pico-8 play session: no input (idle)

[t = 1 s] idle ~1s (no d-pad/buttons)
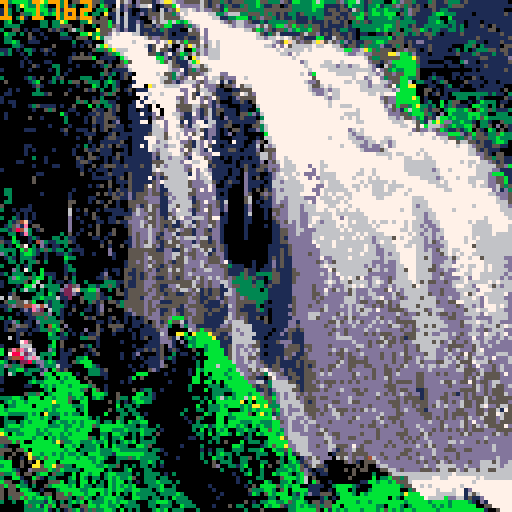
[t = 2 s] idle ~2s (no d-pad/buttons)
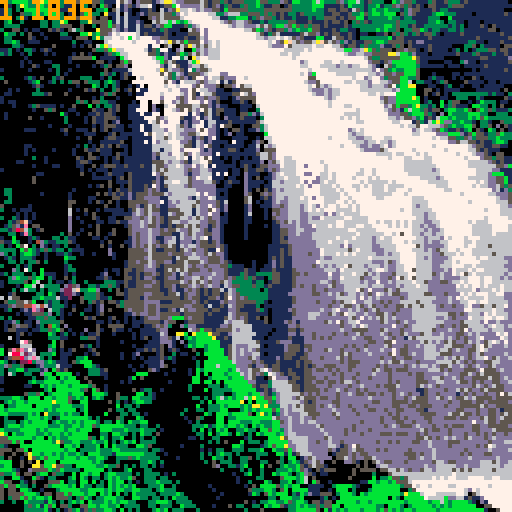
[t = 4 s] idle ~4s (no d-pad/buttons)
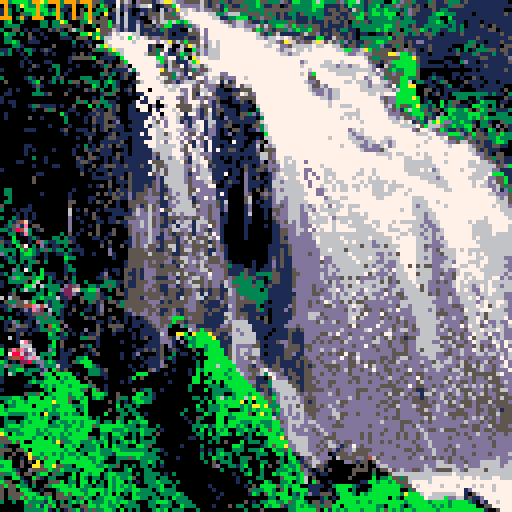
[t = 6 s] idle ~6s (no d-pad/buttons)
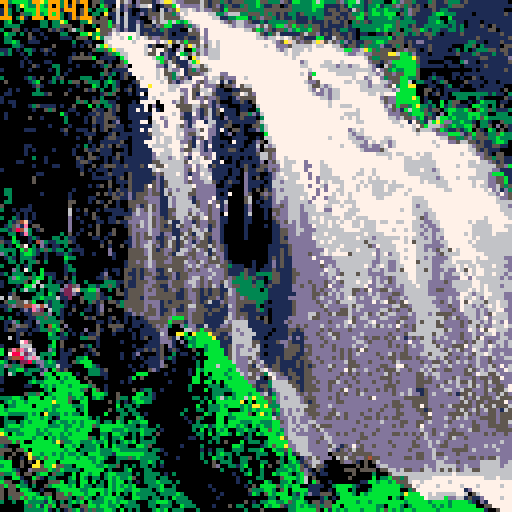
[t = 8 s] idle ~8s (no d-pad/buttons)
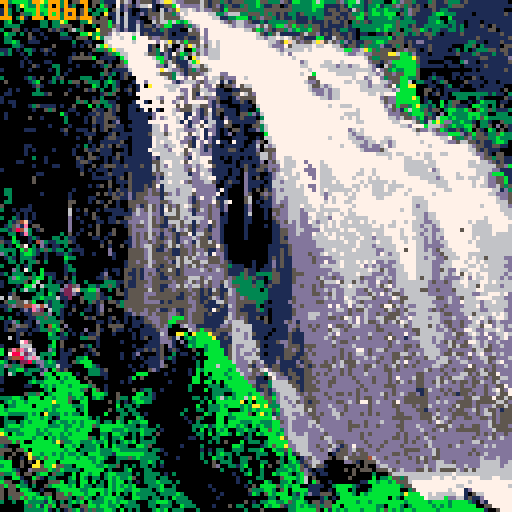

pico-8 cartridge
version 8
__lua__
-- fast particle system
-- by morgan mcguire @casualeffects
-- http://casual-effects.com
-- Released as BSD-license open source February 2017.


function add_particle(x, y, dx, dy, life, color, ddy)
 particle_array_length += 1

 -- grow if needed
 if (#particle_array < particle_array_length) add(particle_array, 0)
 
 -- insert into the next available spot
 particle_array[particle_array_length] = {x = x, y = y, dx = dx, dy = dy, life = life or 8, color = color or 6, ddy = ddy or 0.0625}
end


function process_particles()
 -- @casualeffects particle system
 -- http://casual-effects.com

 -- simulate particles during rendering for efficiency
 local p = 1
 while p <= particle_array_length do
  local particle = particle_array[p]
  
  -- the bitwise expression will have the high (negative) bit set
  -- if either coordinate is negative or greater than 127, or life < 0
  if bor(band(0x8000, particle.life), band(bor(particle.x, particle.y), 0xff80)) != 0 then

   -- delete dead particles efficiently. pico8 doesn't support
   -- table.setn, so we have to maintain an explicit length variable
   particle_array[p], particle_array[particle_array_length] = particle_array[particle_array_length], nil
   particle_array_length -= 1

  else

   -- draw the particle by directly manipulating the
   -- correct nibble on the screen
   local addr = bor(0x6000, bor(shr(particle.x, 1), shl(band(particle.y, 0xffff), 6)))
   local pixel_pair = peek(addr)
   if band(particle.x, 1) == 1 then
    -- even x; we're writing to the high bits
    pixel_pair = bor(band(pixel_pair, 0x0f), shl(particle.color, 4))
   else
    -- odd x; we're writing to the low bits
    pixel_pair = bor(band(pixel_pair, 0xf0), particle.color)
   end
   poke(addr, pixel_pair)
   
   -- acceleration
   particle.dy += particle.ddy
  
   -- advance state
   particle.x += particle.dx
   particle.y += particle.dy
   particle.life -= 1

   p += 1
  end -- if alive
 end -- while
end

------------------------------------------------------------------
-- everything below here is part of the demo

particle_array, particle_array_length = {}, 0

emitter_array = {
 { count = 10, x = 30, y = 10, dx = 0.25, rnd_dx = 0.5, dy = 0, rnd_dy = 0.4, life = 19, rnd_life = 15, color = 7 },
 { count = 10, x = 38, y = 30, dx = 0.25, rnd_dx = 0.5, dy = 0.7, rnd_dy = 0.4, life = 14, rnd_life = 15, color = 6 },
 
 { count = 8, x = 64, y = 25, dx = 0.5, rnd_dx = 0.5, dy = 0, rnd_dy = 0.5, life = 19, rnd_life = 30, color = 7 },
 { count = 12, x = 80, y = 40, dx = 0.0125, rnd_dx = 1, dy = 0.7, rnd_dy = 0.4, life = 19, rnd_life = 15, color = 6 },
 { count = 5,  x = 76, y = 40, dx = 0.125, rnd_dx = 0.75, dy = 0.7, rnd_dy = 0.4, life = 5, rnd_life = 10, color = 13 },

 { count = 10, x = 100, y = 70, dx = 0.25, rnd_dx = 0.5, dy = 0, rnd_dy = 0.5, life = 9, rnd_life = 30, color = 6 },

 { count = 10, x = 110, y = 55, dx = 0.25, rnd_dx = 0.5, dy = 0, rnd_dy = 0.5, life = 9, rnd_life = 30, color = 7 },
 { count = 7, x = 113, y = 70, dx = 0.25, rnd_dx = 0.5, dy = 0, rnd_dy = 0.5, life = 9, rnd_life = 30, color = 6 },
 { count = 2, x = 91, rnd_x = 10, y = 55, dx = 0.25, rnd_dx = 0.5, dy = 0, rnd_dy = 0.5, life = 8, rnd_life = 10, color = 6 },

 { count = 6, x = 60, y = 80, dx = 0.125, rnd_dx = 0.25, dy = 0, rnd_dy = 0.5, life = 4, rnd_life = 15, color = 6 },
 { count = 6, x = 70, y = 95, dx = 0.25, rnd_dx = 0.25, dy = 0, rnd_dy = 0.5, life = 4, rnd_life = 15, color = 6 },

 { count = 1,  x = 65, y = 10, dx = 0.25, rnd_dx = 1, dy = 0, rnd_dy = 0.25, life = 19, rnd_life = 10, color = 7 },
 { count = 2,  x = 30, y = 8, dx = 0.25, rnd_dx = 1, dy = 0, rnd_dy = 0.25, life = 18, rnd_life = 10, color = 7 },
 { count = 1,  x = 100, y = 30, dx = 0.25, rnd_dx = 1, dy = 0, rnd_dy = 0.25, life = 18, rnd_life = 10, color = 7 },
 { count = 1,  x = 100, y = 30, dx = 0.25, rnd_dx = 1, dy = 0, rnd_dy = 0.25, life = 20, rnd_life = 10, color = 6 },
 { count = 1,  x = 50, y = 30, dx = -0.125, rnd_dx = 0.5, dy = 0, rnd_dy = 0.25, life = 19, rnd_life = 20, color = 7 },

 { count = 1,  x = 75, y = 70, dx = -0.25, rnd_dx = 0.3, dy = 0, rnd_dy = 0.25, life = 18, rnd_life = 10, color = 13 },

 { count = 17,  x = 79, rnd_x = 45, y = 117, dx = -0.25, rnd_dx = 0.3, dy = -2.25, rnd_dy = 0.5, life = 19, rnd_life = 10, ddy = 0, color = 5 },

 { count = 10,  x = 36, rnd_x = 14, y = 80, dx = -0.25, rnd_dx = 0.3, dy = -2, rnd_dy = 0.5, life = 8, rnd_life = 10, ddy = 0, color = 5 },

 { count = 1,  x = 104, y = 119, rnd_y = 5, dx = 1.5, rnd_dx = 0.3, dy = 0, rnd_dy = 0, life = 8, rnd_life = 10, ddy = 0, color = 6 },
}


function _draw()
 palt(0, false)
 spr(0, 0, 0, 16, 16)
 
 process_particles()

 -- create new particles
 for emitter in all(emitter_array) do
  for i = 1, emitter.count do
   add_particle(emitter.x + rnd(emitter.rnd_x or 0), emitter.y + rnd(emitter.rnd_y or 0), 
                emitter.dx + rnd(emitter.rnd_dx), emitter.dy + rnd(emitter.rnd_dy),
                emitter.life + rnd(emitter.rnd_life), emitter.color, emitter.ddy)
  end
 end

 print(stat(1), 0, 0, 9)
end
__gfx__
303bbbb3bbab33330055330553111756d0d5551d6aa6dd555565155351555333b55333d51bb333b6b3335d3bb631533300b3d553111351153331511111111110
0b103ab330b30033113003050b51071d51d66710155b7ddddd6515d135113533b3115501533333bbb111151b333133b1335d5351510551113555111111111111
133030bbb3bb13311000503033b0561d1001151061d5a6676d6dd551b555553333555555533333b33155155165313b33b33313d5511151331111111111111100
10300533b03b3b3301005b0330a11606101d15556553d76777776633d666335553535151331533333115511533b53bb3bbb053d511113bb33311110111111151
003035103b3000b301055b5505501616111005d56555567777777661133bbb135d55315113111313355515155bb133333b33133111133300b111111111111111
03b003000033033ab00033a5555b161611d1006566b6b3b677777776d5d66d51131333335511151115155150353513333335333311133b303311011101111111
033330000033033555005003055b5d161161551d5bb11153d677777776d66ddd65653bbd5b5353551511115133333333bb353315113333331313011151051111
300550101100515105635000a5556d1d11611151351110065d7d777777777665b3d51553d3b33b5511151331103333b3b33503355b3133113313111111550111
0b330305001000033000bba3b55d76dd5661511115101115557d777777777777651356111115655d151551151011001150535313515531011115111111111511
033000051001000111055503a3667767bb6765dd55111151156d77777777777766d6676765d5111bb1165515103333333b155111111511111111111511111115
033b30011100000000300110006777777677777d76a565b5557d67677777777776666d5af65d556af565d3d1511553bb35555151dd1111111111133110111511
0003310000000500001010506ba67777777761500560065a65656767777777777766dddd56666676677665155135333d11535051111511111000335031111055
113010331015100000000005335ba666777761535510d600bd6d666777777777777776d666667677777766bbdd6ab53555055d55101511110130301333551551
31300103000101000010501000153b66777765531d115b35656d66677777777777777766d66777777777776dd66dd5555aa6bb3d111011111151113511131151
00000010000000000155555b011110b66777776bbd151360a677666777777777777777777677777777777777777653355555bbba51111110000111115511111d
0000010100011000010000005501005b57777776b5651116ba7777777777777777777777777d6777766776777777d5515dbbbbbb511000011003d11011111115
0000010051000330000100010135055d0777777dd165511d665677777777777777777777777667776666d66d66776d10653bbbbb311111101110111115111111
1000000100001030010000000050111163767776a56dd5153d5567777777777777777777777776777766666666666d7d53b33bbb500000000000001011111151
0000000000000030100000000351301510d7777655536d1555d6777dd77777777777777777767db777776666677766d655d55bbb500010000110111111111111
3000001310500315000033300103001500d677766653d5d1577d7665ddd77677777777777777755777777777677d677d3555bb33500131100101005101111111
050000013b00130303550533303b31000156d777655d1d666d5d6671615777777777777777776dd5777777667666d7766d55bb60331101350000511110110111
00000000151000000001000b3030310010150a6776666777d57ddd5055d7566777777777777776556d6777777766d666d573bbaa000110013001001101111100
0010100003000000010005150300350150111077d7667dd75566dd110011555777777777777776ddd6d667777766666666d6bbbb005501011110000111111050
0110000033315000500000000153500010110677677776d7517665111155765d777777777777776dd6d6677777776676777bbbbb005015010333333333131103
1000000000000000000500010300010000011666d777d5d75dd5dd51101d5555777777777777777766d667777777777d5ddbbbbab01000110033300310000051
1011000000000000000353055331100001011060577d65d777d7d15000115105677777777777777777677777777777765ddbbbbbb01300b035500101b3330110
0001000135111101005000b030331500111110d0067755556655d1d11000111067777777777777777767766677777777d65b553ba33130b1351110bb33030500
00000000100535000110000511051500110110d10776d5556d15615511101100377777777777777777777777767777776d5d1b6bb3515503bb33b505b3531113
010000000000000b1001001151551000111111d107766d117d1561501110553d167777777777777777777766667777777ddd553bbb5310d0b3333bbb33003330
01000005001000003000010511555100111110d5d6776511dd1d6110d111511103777777777777777777767676777777766d655d3b1516bb3b333b3b5b333333
00000000000000003000010511501d00011110557d7761d1dd116611151111115677777777777777777777777667777777666d115316babdd33b331033100533
00000000000010000100000101555110111111dd7d7765d166516d115500100553677777777777777777777777777777777766dd55b666d53b33bb503350d051
00000011100000015001110501501110011111656d7766ddd651dd1010551011d3677777777777777777777d676777777777777d5dd6d5b311513b0510b30501
000000000000000010000111000150111111157565676dd556d1dd101d01100000b777777777777777777776d66777777777777767777dddbbbd15b551335b33
0000000000000000000100500015511101111175556766dd1d51d110001111001066777777777777776777766dd66777667777777777776655335d355533b333
000000000000000000000010011111500111117d1d677dd516d1d11110711001d50677777777777777777777666d66766d67777777777777dd5665515113bb30
00000011000000000001030105150511011111651d67765516d1511011111011606d6777777777777777767776dd6dd67d67777777777777777776d551155110
000000101000010000100511511100010111116d15d77d5566d1d11115510111d05557777777777777777777776dddd567777777777777777777766515111000
00000010000000000010005001110511011111d515d7765d76ddd111111111115665d77777777777777777777777776666766777676777777777776dd5105500
00000000300100000005105510101501111111d115d676d17675d110101101011665d776677777777777777777777777767776677766777777777777d5535511
00001100000100000001551000101101111111555dd66d5166775111001011111d0d567666777777777777777777777777777666666667777777766766d51511
00000000100001100001100501555115111511655d6666dd6d67151111101510155ddd76667777777777777777777777777776666666677777777666666655db
1000000000000000000010101110111111111165556666d5dd66d11110110511551d5d66667777777777777777677677777776666666d67777777776666dd111
000000000110000000005001001511105111115d556666d1dd66611110110d111001d67666677777777777777667767777777766666666777777777666dbbb11
000000005000000000000001111101505111111d156666d5dd66711101100d105011d6676667777777777777677767677777777776666d677777766666dd55b1
000000005000000000000000000501115111115d156666d5ddd6651015110d11110166d666677777777777777767666667677777777666667777776776dd55b1
000000000000000000000010150500105111515d156666d5dddddd0011000d111011666666667777777777776676766676666777777776667777776766dd6535
0330000000000000001000000001051151115d5d11d6d6655ddddd1110000d105051d6d6666677777777777776777666766777677777777667777777777d61d3
03300000001000000100000050515151d1555d5515d6d6655ddddd1010000d5005d5d6666666677777777777777776666677767777777777777777777766ddd5
00300000000000000100001100005511d155dddd11ddd66d1dddd611100005600151d66d66666777777777777777776677777776667777777777777777776dd5
0330000000000000055000105105010055555ddd11ddd66d15dddd51600005601011d6dd66666777777777777777777777777776666777777777777777776665
5000000100000000050000000050010055d1565d11dd566655dd5d51d00001d00111dd5d666d6667777777777777777777777776d6677777777777777777766d
30010111000000000601050010111110156d565d115d566d15dd5dd1d00001d0001055dd666d6667677777777777777777776776666677777777777777777666
000010101000000006000105000011111d6dd6dd115d5d661ddd5dd0100001600010d5dd666dd66667777776677777777777777666d667777777777777777766
30031010100000000d010005100110055dddd65d51555ddd556d5dd11000011000105ddd666dd67666777776666677777777777766d667777777777776777776
003154f1000000000d00100011011511ddd6d65d51511ddd15dd55d110000110000015d56d6dd66666767777666677777777777666dd66777777767666777777
0135d1e0550000000d000010500000015dd6d65d11d11ddd15dd15d100000100001011dddd6ddd666676777666666777777777766d6dd6777777776666677776
33158463015000000d001000500050005dddd6dd5d511dd51dd51dd10000010000001155dd66ddd666667777766666777777777666d6dd677777776666677776
003301e30000000305010050500150005d5dd6dd1dd115d51dd55dd10000010000001155dd6ddd666666666666666666777777776d66d6676677676666676666
100b00013100033031100001101000001d5dd6d11dd51ddd5d551dd10000010000001151dddddd666666666666666d666677777766d6d6d76677676766666666
511b300104d3113335100000010500011d5dd6d51d651ddd1d5515d10000000000001155ddddddd66666667666666d666677777766d6dd667666667666666666
3010b57030d1011030010000050100501d5d665d156515dd5d5555d510000000000111115dddddd66666666666666dd66667777766ddddd67666666666666666
33330b5b3135313303111000000d00005555d6511dd1156d5dd511d510000000000111515dddddddd666666666666ddd6667777766d6d5666666666666666666
d30303bb3101001131001001000d10005555d6555dd115dd5dd515dd10000000000111515dddd5dd66666666666666dd6d6677776666dd566666666666666666
0131033310010000b3300000000010005555d6555dd1556ddddd555d10000000000151511dddddddddd66666666666dd6666777766d6dddd66666666666666dd
0033030335030000300000000000000155d5d6d55dd1556ddd6d555d510000010001d1511ddddddddddd666666666ddd6dd677776666ddd66d6666666666666d
300030130000000013000000000000015555d6d515d515ddddd5ddd5531110010011d1511ddddddd6d6d6666666d6d6dddd667776666dd6666666666666666dd
000d307300b0000013300000001011055151ddd1156515dddddd5ddd511115110111511115ddddddddd6d6666666d66d6dd667776666ddd6dd6666666666666d
1303330030b111001010000001d001051151ddd515dd15dddddddddd5111351133335511155ddddddd6dd6666666ddddddd666776666dd6dd6666666666666d6
003db3353bb0310050300000115100055151dd5111dd15dd665d6ddd5d5335351103551115dddddddddddd6666dddd6dd5d666776666dd6dddd66d6666666d6d
10333350b600301101300300003331151155ddd515dd55d66d5d5dd56d3333313301551115d5ddddd6d6d66666d6dd6dd5d6d667666dddd5dd66666666666666
100010bb60633330d25d0033133531051155dd5511dd15dd6d5d5dd16d5533353315111115d5dd5ddddddd666666dd6dddd6dd67766ddddddddd66d666666d66
000303633030333d226f33bbd00305015555d6d5115d11ddd515155116d33333303111111ddddd5ddddddd666ddd6ddd5ddddd66666ddddddddd66dd66666666
001500000330b30122d10333510005515555ddd55155115dd515155156d533333331111111dddd55ddddddd66ddd6ddddd55ddd6666dddddddd666dd666666dd
6065500033b3336112005333511300015551dd55d515115dd51155d15dd5d5333331111115dddddddddddd66dd6ddddddddd5dd666666ddd6dddd6d6d66666dd
05335565b003133010005035150551355555dddd1115555dd515111d5dd555553310111115ddddd5dddddd666dddddddd5dd56d66666dddd6dddd6ddd666666d
115d5544e6461333101000101d0005355555d5dd155511ddd551111516d551113011111115ddddddddddddd6d66dddddddd5d6dd666d6dddddddd6ddd666666d
013001d1ed206331005001101d050005d555d55d115d115dd55515511dd511115310111115ddddddddddddd6d6ddddddddd5dddd666d6dddddddd66ddd6666dd
000010115553d03101003000150000011d5dd5dd15dd515dd551511116d555111110111115ddd666ddddddd6ddd6dddddddddddd666d6dd5ddddd66ddd66666d
3030000113353301000005150001500101015ddd55dbbb5d5551111156d5d511505011111dddd66dddddddd6ddddddd5dddddddd666d6dddd6dddd6dddd6666d
011d30110d3333350000000011010101011110dd1dbb001d555111116d66d511115011115d1dddddddddddd6ddddddddddd5dddd66666dddddd5dd66d6dd6ddd
0105d55101304b30d0000000500555500110115d5d300d3dd111111dd566651111111111dd5ddddddddddddd6dddddddddddd5d566666dddddd5dd66dddd66d6
01551110113353b501000d005100511010011115dd000006d5b55155556d6d11111101115515ddddddddddddddddddddddddddd5d6666ddddddddd6dd5d666dd
000015010000b3013010101150001000010111116d00aab0abbba5511d66dd55111011115111ddddddddddddddddddddd5ddd5ddd666ddddddd5ddddddddd6dd
0060100000003331100033551000000001015011dd51603b3bbbba1151666dd1110111115111dddddddddddddddddddd5d5dd1d5d666d6ddddddddddddddd6dd
000017e500000b05000000001000001000000111ddd10d033bbbbbb111666665511115dd5111ddddddddddddddddddddd5ddddddd666ddddd5dd5dd6dddd6ddd
1000066600003b0500005130100000000100111150d1001b3bb3bbb1156dddd55101111d555155ddddddddddddddddddd5ddd5dddd666dddd555dd56dd5ddddd
b05e4ed7d000d301015000150000000000115151501510005003bbbb156d6ddd511111155551d5ddddddd5ddddddddddddddd5dddd666ddd5ddddd56dddddddd
b078862d60333b01110001015000001001d0000150030110030bbbbb156d6dd65101111555115dddddddd5d5dddddddddd5d55dddd666ddd5dddddd6dddddddd
015448d6e630300110033b000000001001010111513100001000bbbbb56ddd55d111151551155dddddddd5d5ddddddd5dd5dd55dddd66ddddd5dd5ddddd5ddd6
b30102283dd3b3111053bbb00000000000001111d0010000030bbbbbbb6dddd5d5111511115155ddddddddd55ddddddddd5dddddddddd6d66ddd5ddddd5ddddd
3d53350001d3336111000bb31000000010010111d5000000030bbb6bbbbddd51dd5155111151515ddd55ddd55ddddddd5dddd5dddddd6dddddddd5ddddd5dddd
3033bb13331d0b515000003331500000010005d1000100010b3bbbbbb3b6dd55567d5511511155dddd5dddd5dddddddd55d5dddddddddddddddd555d6dd5dddd
3063003300dbb0bbbb0100333110000000bbb000010000010b0b0bbb3bbb6dd5d5376d51551155ddddddddddddddddddd5dddddd55dddddddddd55d565555ddd
100000003003bb0b3bb00500001000001b05000000000000bb003bbbb3bbbd5511057ddd1551555ddddddddd5dddddddd5dddddd55dddddddddddd5dd5d55ddd
10000003b33bbbb3bbbb0050000000101000000000100000bb0bb0b0bbbbbbdd111366dd551155d5dd55ddddd5ddddddd5d5dddd55ddddddddd55d5dddd55ddd
0000001100b3b3bbb3bbbb35001000000000000000000003000033303bbbbbb5155366ddd551555ddd5ddddddddddddd555ddddd55dddddddddddd5dd5dd55dd
100000000003b0bbbbbb350b501000000501330010000003000b033333bbbbbb1151d66dd5515555ddddddddd5d5dddddd5ddddd115dddddddd555ddd5d555dd
0000005335b03bbbb3bbb00bbb30050000bb03100000000000000333003bbb3bbd513d6dd5d5d5dddddd5dddd5dddddddd5d6d5dd15ddddddd1d5d5dd5dd555d
333bb30bbb0bb3bbb53b3b03b30005330bb3331000000000330303b63b3bb6babb55bd6ddd5d555dddddddddddddddddddddd5d5515ddddddddd5d55555d5555
03b3bb3bbbbbbabbb500bb000005030103bb3300000000000030b0bbbbbba0b0bbb53d66dd5d515ddddddddddddddddddd55ddd5555dddddddd555d55d55555d
b033bbbb0bbbb33bbb333b0000000b0330300000000000000b00333b3bbb3b3aaba33366dd56555ddd6ddddddddddddddd55ddd5d55dddddddd555d5dddd5555
b3bbbbbbbbb3b3bbbbb03b000005033033000000000000300330333bb0003b3b3bbb5bd6ddd6555dddd6ddddddddddddddd5dddd551ddddddd55ddd5dd55d155
bb33333b3b0a333b3b330b0000b000330330100000000300000b30bbb3bbbb50ba3b13d6ddd6d55dddd66dddddddddddddd5ddddd555ddddd5555dd5dd55d555
0300003bbb3b301bbbbbbb303000053000b3000000000010053000bb033bbbbbbbbb65dd6ddddd5ddddd6ddddddddddddd55dddddd55ddddd5dd5ddd55d5d555
033303b3bbbb03b33b3b3bbb30330b30b33bb00000000001030000bb0bbb333bb333bb5d6dddd66dddddddddddddddd6dddd5dddddd5dddddddddddddd55d555
03bbb3bbbbbb333b33bb3bb53bbbbbb33303300300000000333b13bb3bb3b30b3b33bbdd6dddddd6dddddddddddddddddddd5ddd6dddddddddd5dd55dd55555d
b3333bbbb3b3bbbb3bb3bbb00bbb333b333b33301000000030b030b3b0033b330bb5bb3d6ddddddd6dddddddddddddddddddddddd6dd5ddddddddd55dddd5555
ab0b33bbb33b3bb3b3bbbb000330bb33030b3305000000000330b03bb30b3030b3bbb3bd66ddddddd6dddddddd5dddddddd5d5dddd6dddddddddddddddd5dd5d
55bbbbbb3bb0b3b33bbbbb530b3033b003030030000000011030033000000130000bbba566666dddd66ddddddddddddddddddddd5d6ddddddddddddddddddddd
555b5b00bbbbb3a533bb333b33b0303b3b03333000000000000030305000b033303bbbbbd6666ddddd6dddddddddddddddddddd5ddd6dddddddddddddddddddd
31000bbbbbbbbbb0bb3b0333b0b0b33300bb3500000001000030000000bb3000013b5bbadd666ddddd66d15d7dddddddddddddddddd6ddddddddddddddd6dddd
555055b0bbbbbbbb3bb03333b333bb33333330331000000000101033003330333b00b335bd666ddddd6d15dd655ddddddddddd5ddddd6ddddddddddddddddddd
5005005abb3bb3b3b33b30bbb3331bbbbbbb3330010000000030303b3303000033300bb1b15666dddd01555d5d55dddddddddddddddd6ddddddddddddddddddd
3050010a53b5bbb3bbb3bb33bb30033353b333330000100000300b330300335030000030bb01d56dddd0656d5dd546dddddddd5dd6dd6ddddddddddddddd6ddd
bbb005050a0bbb0bbbbbbbb3b300030000033b30300000000003050333003300033005303b315d66d00000dd5105056dddddddddddddd66ddddddddd66666dd6
3bb00500aa5bba55330bbbbb33b335030303303010000000000005d003313b000b05003b33b5156551000000050500d66ddddddddd6dd66666dd6ddd66666d66
bbb3100d5555b35b33330bbbbb030003b000330000000000000000030000303003000333b3b5d1011000000050550005566d6ddddd66d666666d666666666666
533b505503bb053300b0bb3bb03bb333303033330103000000000000001003b00300b3bb303bd510110000005000030005666666666666666766666666666666
300bb100b510330003b0b303303b3b33b50033303300000000000000000100003300005bbb3b60500000000500000b033b553566666677777777777776677666
b55003105000555b0330bb0b030b3bb03010333b33303000000000000001003000b30033b03b60b5001000000011bb3bb3b55567777777777777777777777777
5b55b33030053bbbb3b0b330330b3b3b3b000333b003000000001000000001050bbbb53b3bb001111003bbbb31000bbbbbbb3557777777777777777777777777
50550bb30010003bbbbb33bbbb3b3bb33bb33303b3330000000001000000005333bb305b0bbbb1110010bbb030003bbbbbbb00357777777777771d7777777777
505555bbb3055055b5bbb3bb0b3b0b030b3333303333b300000000010000001b305b3bbb031b3d1155503bbb30b3bbbbbbbb3abbb77776666677105677777777
50355b5b3bb3b05553035b3033bbb3300bb33033030b33300000001000000000000330bbb33b000013010bbbbbbbbbbbb0b30bbbbb76666bdd661511d7777777
300300b33331b30303b3b0b333b3b3bb3300033bbb3033330000000000000501033bb33b53bb30551550bbbbb3bb3bbbbbbbb3bbbbb3bbbb3bbbb310d1777777
000000353b1b5b05530055bb3bb33b033330033033300b33300001000503300330b3bb5133b3b335355bb0bbbbbbbb330bbb303bbbbb3b3b3bbbbbb005577777
00000033333b1030153b153533bb30b03030003b3b03330003000000000003000500000033bbbbb50b1b3b3bbb3bbb3b5b3b3bb3bbbbb3bbbbbbbbbbb1005777
__gff__
0000000000000000000000000000000000000000000000000000000000000000000000000000000000000000000000000000000000000000000000000000000000000000000000000000000000000000000000000000000000000000000000000000000000000000000000000000000000000000000000000000000000000000
0000000000000000000000000000000000000000000000000000000000000000000000000000000000000000000000000000000000000000000000000000000000000000000000000000000000000000000000000000000000000000000000000000000000000000000000000000000000000000000000000000000000000000
__map__
0000000000000000000000000000000000000000000000000000000000000000000000000000000000000000000000000000000000000000000000000000000000000000000000000000000000000000000000000000000000000000000000000000000000000000000000000000000000000000000000000000000000000000
0000000000000000000000000000000000000000000000000000000000000000000000000000000000000000000000000000000000000000000000000000000000000000000000000000000000000000000000000000000000000000000000000000000000000000000000000000000000000000000000000000000000000000
0000000000000000000000000000000000000000000000000000000000000000000000000000000000000000000000000000000000000000000000000000000000000000000000000000000000000000000000000000000000000000000000000000000000000000000000000000000000000000000000000000000000000000
0000000000000000000000000000000000000000000000000000000000000000000000000000000000000000000000000000000000000000000000000000000000000000000000000000000000000000000000000000000000000000000000000000000000000000000000000000000000000000000000000000000000000000
0000000000000000000000000000000000000000000000000000000000000000000000000000000000000000000000000000000000000000000000000000000000000000000000000000000000000000000000000000000000000000000000000000000000000000000000000000000000000000000000000000000000000000
0000000000000000000000000000000000000000000000000000000000000000000000000000000000000000000000000000000000000000000000000000000000000000000000000000000000000000000000000000000000000000000000000000000000000000000000000000000000000000000000000000000000000000
0000000000000000000000000000000000000000000000000000000000000000000000000000000000000000000000000000000000000000000000000000000000000000000000000000000000000000000000000000000000000000000000000000000000000000000000000000000000000000000000000000000000000000
0000000000000000000000000000000000000000000000000000000000000000000000000000000000000000000000000000000000000000000000000000000000000000000000000000000000000000000000000000000000000000000000000000000000000000000000000000000000000000000000000000000000000000
0000000000000000000000000000000000000000000000000000000000000000000000000000000000000000000000000000000000000000000000000000000000000000000000000000000000000000000000000000000000000000000000000000000000000000000000000000000000000000000000000000000000000000
0000000000000000000000000000000000000000000000000000000000000000000000000000000000000000000000000000000000000000000000000000000000000000000000000000000000000000000000000000000000000000000000000000000000000000000000000000000000000000000000000000000000000000
0000000000000000000000000000000000000000000000000000000000000000000000000000000000000000000000000000000000000000000000000000000000000000000000000000000000000000000000000000000000000000000000000000000000000000000000000000000000000000000000000000000000000000
0000000000000000000000000000000000000000000000000000000000000000000000000000000000000000000000000000000000000000000000000000000000000000000000000000000000000000000000000000000000000000000000000000000000000000000000000000000000000000000000000000000000000000
0000000000000000000000000000000000000000000000000000000000000000000000000000000000000000000000000000000000000000000000000000000000000000000000000000000000000000000000000000000000000000000000000000000000000000000000000000000000000000000000000000000000000000
0000000000000000000000000000000000000000000000000000000000000000000000000000000000000000000000000000000000000000000000000000000000000000000000000000000000000000000000000000000000000000000000000000000000000000000000000000000000000000000000000000000000000000
0000000000000000000000000000000000000000000000000000000000000000000000000000000000000000000000000000000000000000000000000000000000000000000000000000000000000000000000000000000000000000000000000000000000000000000000000000000000000000000000000000000000000000
0000000000000000000000000000000000000000000000000000000000000000000000000000000000000000000000000000000000000000000000000000000000000000000000000000000000000000000000000000000000000000000000000000000000000000000000000000000000000000000000000000000000000000
0000000000000000000000000000000000000000000000000000000000000000000000000000000000000000000000000000000000000000000000000000000000000000000000000000000000000000000000000000000000000000000000000000000000000000000000000000000000000000000000000000000000000000
0000000000000000000000000000000000000000000000000000000000000000000000000000000000000000000000000000000000000000000000000000000000000000000000000000000000000000000000000000000000000000000000000000000000000000000000000000000000000000000000000000000000000000
0000000000000000000000000000000000000000000000000000000000000000000000000000000000000000000000000000000000000000000000000000000000000000000000000000000000000000000000000000000000000000000000000000000000000000000000000000000000000000000000000000000000000000
0000000000000000000000000000000000000000000000000000000000000000000000000000000000000000000000000000000000000000000000000000000000000000000000000000000000000000000000000000000000000000000000000000000000000000000000000000000000000000000000000000000000000000
0000000000000000000000000000000000000000000000000000000000000000000000000000000000000000000000000000000000000000000000000000000000000000000000000000000000000000000000000000000000000000000000000000000000000000000000000000000000000000000000000000000000000000
0000000000000000000000000000000000000000000000000000000000000000000000000000000000000000000000000000000000000000000000000000000000000000000000000000000000000000000000000000000000000000000000000000000000000000000000000000000000000000000000000000000000000000
0000000000000000000000000000000000000000000000000000000000000000000000000000000000000000000000000000000000000000000000000000000000000000000000000000000000000000000000000000000000000000000000000000000000000000000000000000000000000000000000000000000000000000
0000000000000000000000000000000000000000000000000000000000000000000000000000000000000000000000000000000000000000000000000000000000000000000000000000000000000000000000000000000000000000000000000000000000000000000000000000000000000000000000000000000000000000
0000000000000000000000000000000000000000000000000000000000000000000000000000000000000000000000000000000000000000000000000000000000000000000000000000000000000000000000000000000000000000000000000000000000000000000000000000000000000000000000000000000000000000
0000000000000000000000000000000000000000000000000000000000000000000000000000000000000000000000000000000000000000000000000000000000000000000000000000000000000000000000000000000000000000000000000000000000000000000000000000000000000000000000000000000000000000
0000000000000000000000000000000000000000000000000000000000000000000000000000000000000000000000000000000000000000000000000000000000000000000000000000000000000000000000000000000000000000000000000000000000000000000000000000000000000000000000000000000000000000
0000000000000000000000000000000000000000000000000000000000000000000000000000000000000000000000000000000000000000000000000000000000000000000000000000000000000000000000000000000000000000000000000000000000000000000000000000000000000000000000000000000000000000
0000000000000000000000000000000000000000000000000000000000000000000000000000000000000000000000000000000000000000000000000000000000000000000000000000000000000000000000000000000000000000000000000000000000000000000000000000000000000000000000000000000000000000
0000000000000000000000000000000000000000000000000000000000000000000000000000000000000000000000000000000000000000000000000000000000000000000000000000000000000000000000000000000000000000000000000000000000000000000000000000000000000000000000000000000000000000
0000000000000000000000000000000000000000000000000000000000000000000000000000000000000000000000000000000000000000000000000000000000000000000000000000000000000000000000000000000000000000000000000000000000000000000000000000000000000000000000000000000000000000
0000000000000000000000000000000000000000000000000000000000000000000000000000000000000000000000000000000000000000000000000000000000000000000000000000000000000000000000000000000000000000000000000000000000000000000000000000000000000000000000000000000000000000
